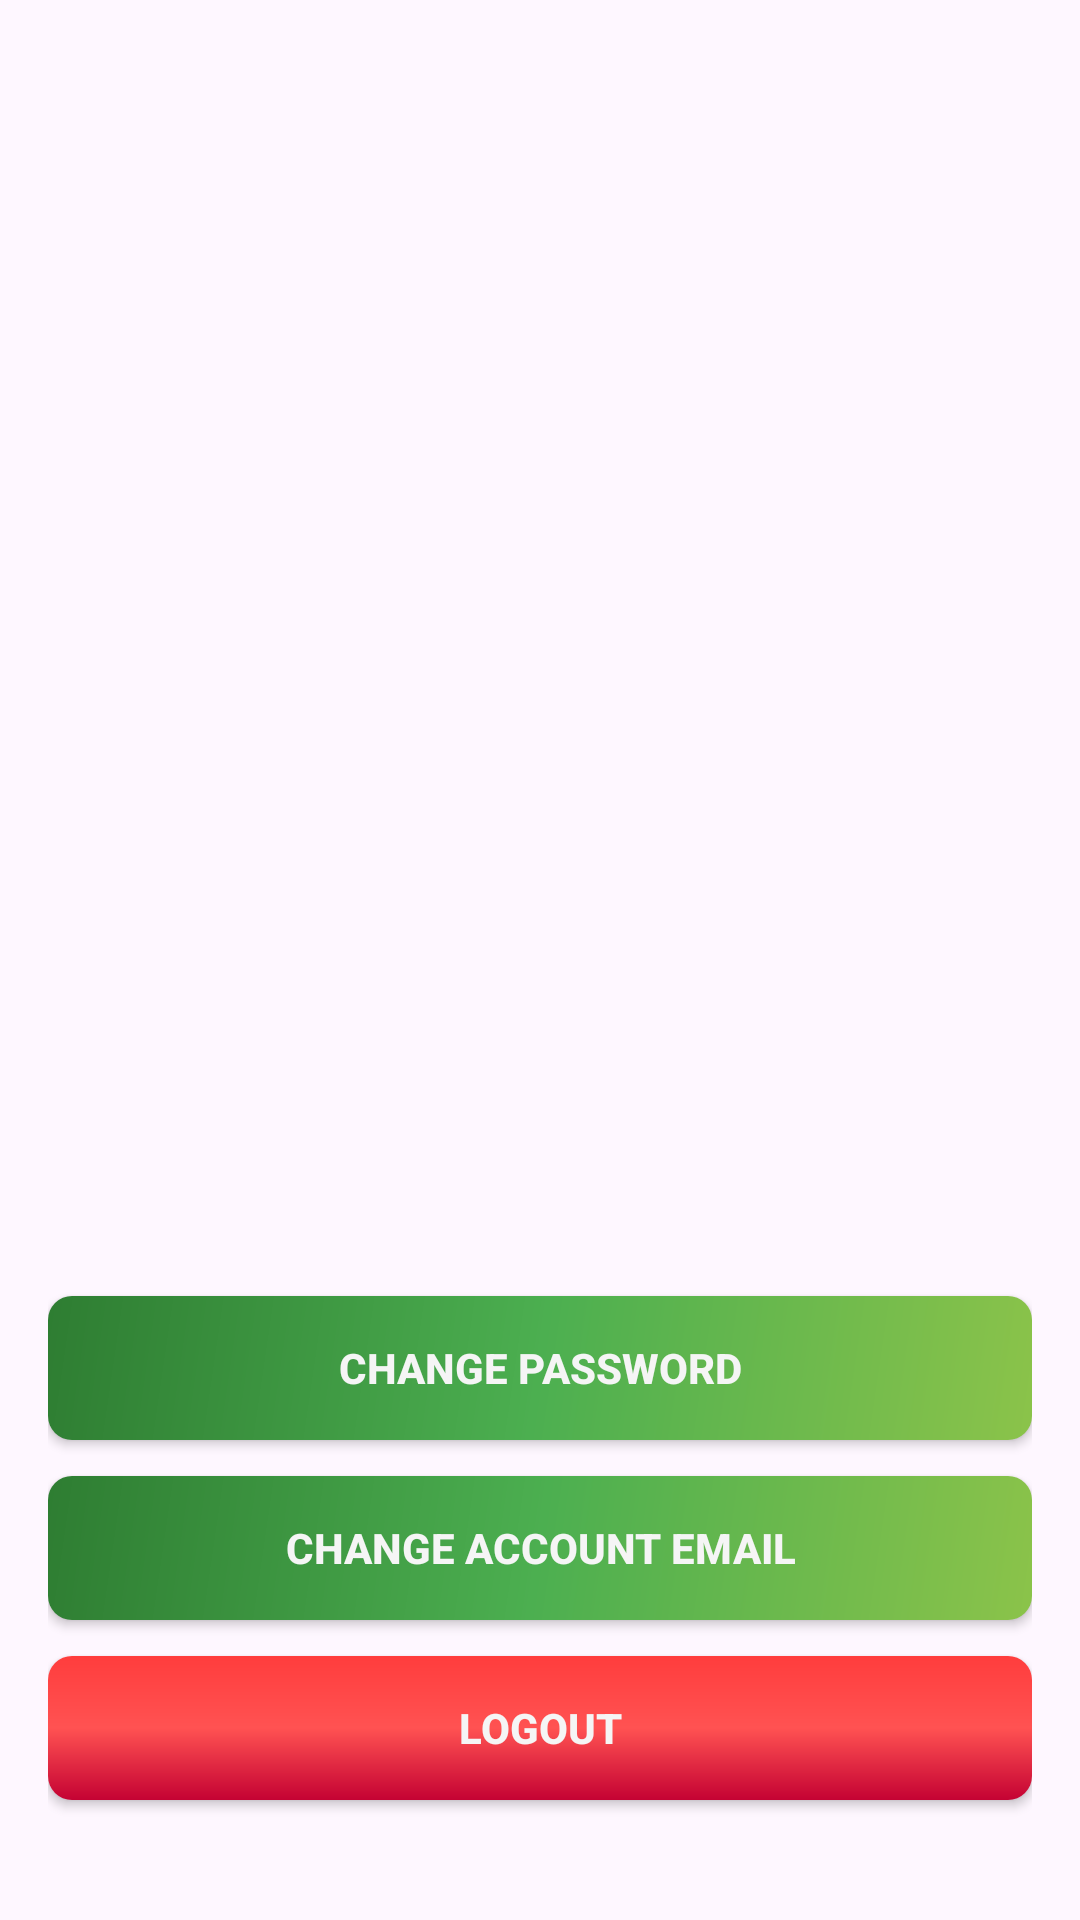

Layout XML and referenced resources for this Android screen:
<!-- AndroidManifest.xml: application theme Theme.PDAO_App -->
<!-- res/layout/nav_logout.xml -->
<androidx.constraintlayout.widget.ConstraintLayout xmlns:android="http://schemas.android.com/apk/res/android"
    xmlns:app="http://schemas.android.com/apk/res-auto"
    xmlns:tools="http://schemas.android.com/tools"
    android:layout_width="match_parent"
    android:layout_height="match_parent"
    android:padding="16dp"
    android:gravity="center">

    <androidx.appcompat.widget.AppCompatButton
        android:id="@+id/nav_footer_logout"
        android:layout_width="match_parent"
        android:layout_height="wrap_content"
        android:text="Logout"
        android:textStyle="bold"
        android:background="@drawable/bg_gradient_card_red"
        android:textColor="@color/off_white"
        android:layout_marginBottom="24dp"
        app:layout_constraintBottom_toBottomOf="parent"
        app:layout_constraintEnd_toEndOf="parent"
        app:layout_constraintStart_toStartOf="parent" />

    <androidx.appcompat.widget.AppCompatButton
        android:id="@+id/nav_footer_change_email"
        android:layout_width="match_parent"
        android:layout_height="wrap_content"
        android:layout_marginBottom="12dp"
        android:background="@drawable/bg_gradient_card_green"
        android:text="Change Account Email"
        android:textColor="@color/off_white"
        android:textStyle="bold"
        app:layout_constraintBottom_toTopOf="@id/nav_footer_logout"
        app:layout_constraintEnd_toEndOf="parent"
        app:layout_constraintHorizontal_bias="0.0"
        app:layout_constraintStart_toStartOf="parent" />

    <androidx.appcompat.widget.AppCompatButton
        android:id="@+id/nav_footer_change_pass"
        android:layout_width="match_parent"
        android:layout_height="wrap_content"
        android:layout_marginBottom="12dp"
        android:background="@drawable/bg_gradient_card_green"
        android:text="Change Password"
        android:textColor="@color/off_white"
        android:textStyle="bold"
        app:layout_constraintBottom_toTopOf="@id/nav_footer_change_email"
        app:layout_constraintEnd_toEndOf="parent"
        app:layout_constraintHorizontal_bias="0.0"
        app:layout_constraintStart_toStartOf="parent" />
</androidx.constraintlayout.widget.ConstraintLayout>
<!-- resources referenced by this layout -->
<resources>
  <color name="off_white">#F5F5F5</color>
  <!-- drawable bg_gradient_card_green (drawable) -->
  <shape xmlns:android="http://schemas.android.com/apk/res/android"
      android:shape="rectangle">
      <gradient
          android:angle="135"
          android:centerColor="@color/green"
          android:endColor="@color/dark_green"
          android:startColor="@color/light_green"
          android:type="linear" />
  
      <corners android:radius="8dp" />
      
  </shape>
  <!-- drawable bg_gradient_card_red (drawable) -->
  <shape xmlns:android="http://schemas.android.com/apk/res/android"
      android:shape="rectangle">
      <gradient
          android:angle="270"
          android:centerColor="@color/error_red"
          android:endColor="@color/red"
          android:startColor="@color/emergency_red"
          android:type="linear" />
  
      <corners android:radius="8dp" />
      
  </shape>
  <style name="Theme.PDAO_App" parent="Base.Theme.PDAO_App" />
  <color name="green">#4CAF50</color>
  <color name="dark_green">#2E7D32</color>
  <color name="light_green">#8BC34A</color>
  <color name="error_red">#FF5252</color>
  <color name="red">#C40233</color>
  <color name="emergency_red">#FF3D3D</color>
  <style name="Base.Theme.PDAO_App" parent="Theme.Material3.DayNight.NoActionBar">
          
          
      </style>
</resources>
